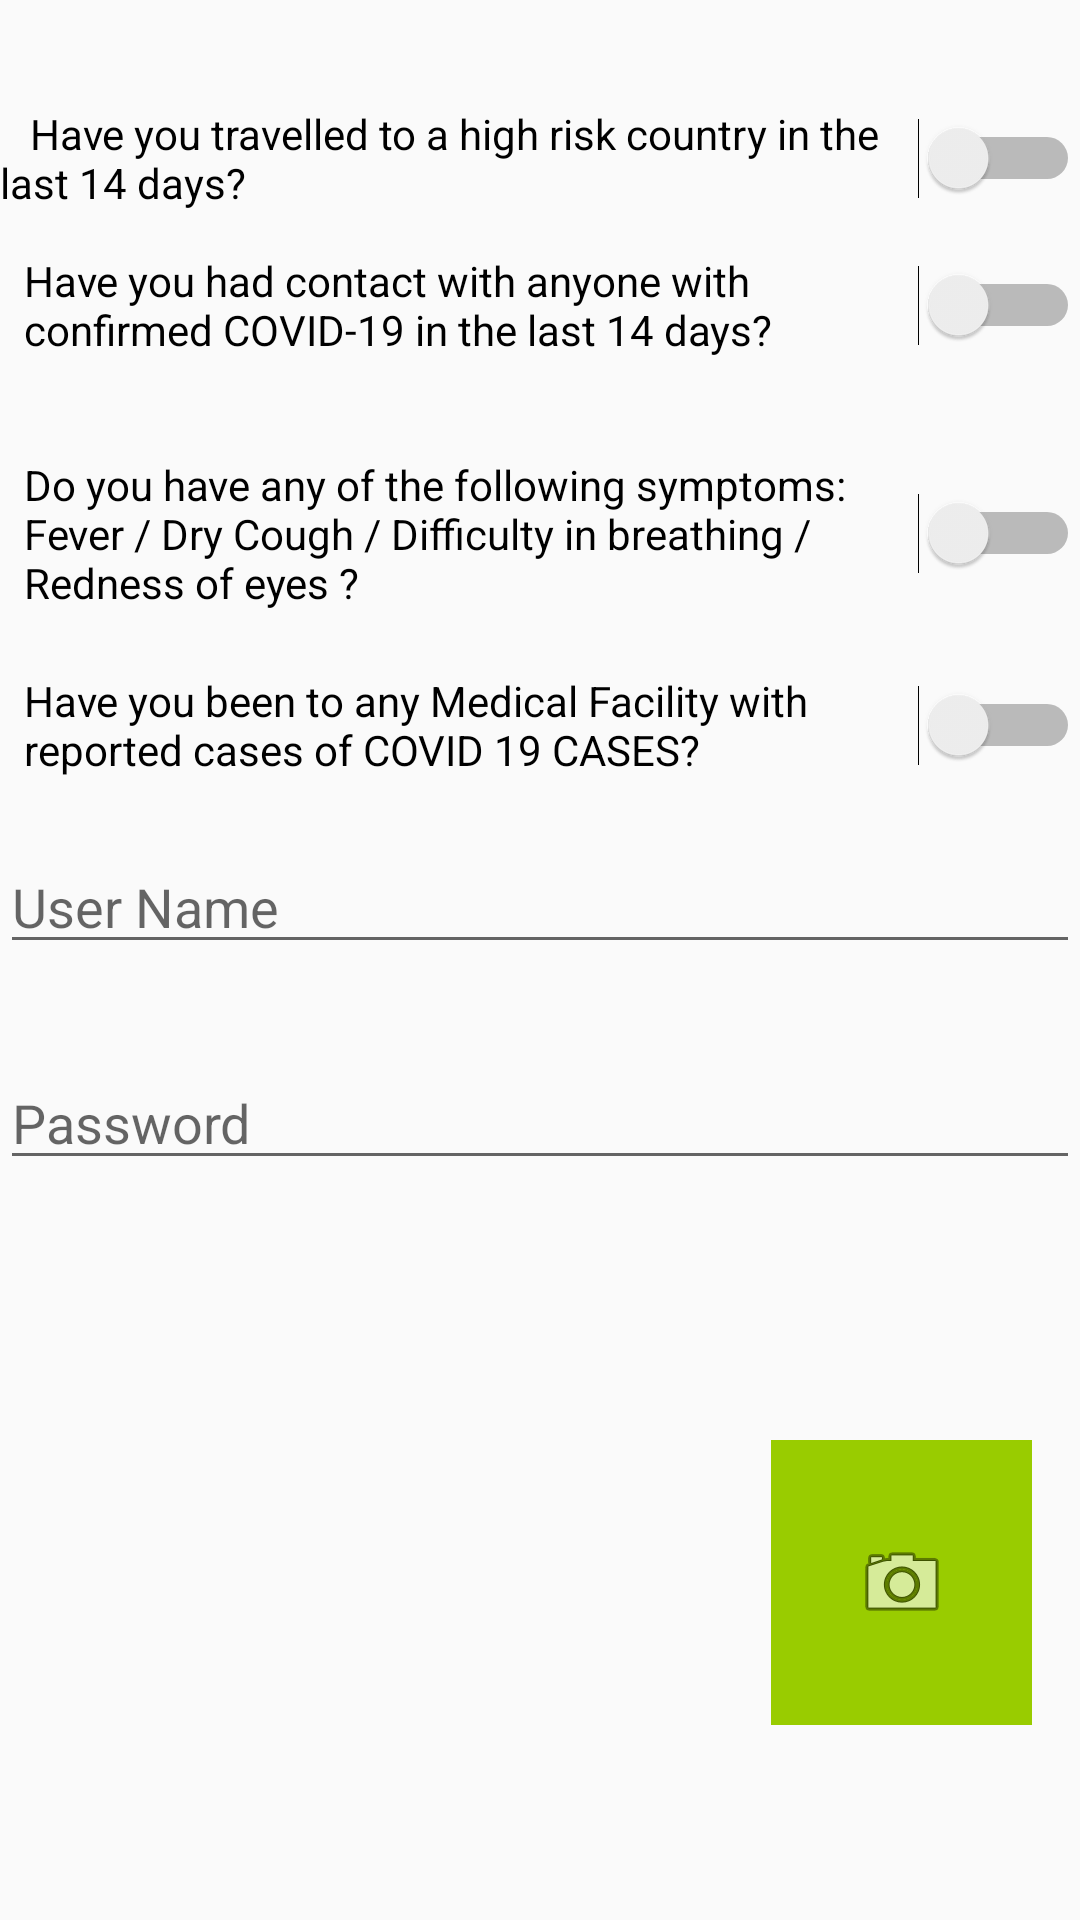

Reconstruct the res/layout file that produces this screen, plus the resources it refers to.
<!-- AndroidManifest.xml: application theme AppTheme -->
<!-- res/layout/content_facial_signin.xml -->
<?xml version="1.0" encoding="utf-8"?>
<android.support.constraint.ConstraintLayout xmlns:android="http://schemas.android.com/apk/res/android"
    xmlns:app="http://schemas.android.com/apk/res-auto"
    xmlns:tools="http://schemas.android.com/tools"
    android:layout_width="match_parent"
    android:layout_height="match_parent"
    app:layout_behavior="@string/appbar_scrolling_view_behavior">

    <EditText
        android:id="@+id/userName"
        android:layout_width="match_parent"
        android:layout_height="wrap_content"
        android:layout_marginTop="280dp"
        android:ems="10"
        android:hint="User Name"
        android:inputType="textPersonName"
        app:layout_constraintStart_toStartOf="parent"
        app:layout_constraintTop_toTopOf="parent" />

    <EditText
        android:id="@+id/password"
        android:layout_width="match_parent"
        android:layout_height="wrap_content"
        android:layout_marginTop="352dp"
        android:ems="10"
        android:hint="Password"
        android:inputType="textPassword"
        app:layout_constraintStart_toStartOf="parent"
        app:layout_constraintTop_toTopOf="parent" />

    <ImageView
        android:id="@+id/imageViewSignin"
        android:layout_width="266dp"
        android:layout_height="208dp"
        android:layout_marginStart="27dp"
        android:layout_marginTop="424dp"
        app:layout_constraintEnd_toStartOf="@+id/imageButton3"
        app:layout_constraintHorizontal_bias="0.0"
        app:layout_constraintStart_toStartOf="parent"
        app:layout_constraintTop_toTopOf="parent"
        app:srcCompat="@drawable/ic_launcher_foreground" />

    <ImageButton
        android:id="@+id/imageButton3"
        android:layout_width="87dp"
        android:layout_height="95dp"
        android:layout_marginTop="480dp"
        android:layout_marginEnd="16dp"
        android:background="@android:color/holo_green_light"
        android:onClick="dispatchTakePictureIntent"
        app:layout_constraintEnd_toEndOf="parent"
        app:layout_constraintTop_toTopOf="parent"
        app:srcCompat="@android:drawable/ic_menu_camera" />

    <Button
        android:id="@+id/button2"
        android:layout_width="match_parent"
        android:layout_height="wrap_content"
        android:layout_marginTop="664dp"
        android:background="@android:color/holo_blue_bright"
        android:clickable="false"
        android:onClick="onClickSigninButton"
        android:text="Signin"
        app:layout_constraintStart_toStartOf="parent"
        app:layout_constraintTop_toTopOf="parent" />

    <Switch
        android:id="@+id/switch4"
        android:layout_width="match_parent"
        android:layout_height="wrap_content"
        android:layout_marginStart="8dp"
        android:layout_marginTop="224dp"
        android:text="Have you been to any Medical Facility with reported cases of COVID 19 CASES?"
        app:layout_constraintEnd_toEndOf="parent"
        app:layout_constraintStart_toStartOf="parent"
        app:layout_constraintTop_toTopOf="parent" />

    <Switch
        android:id="@+id/switch3"
        android:layout_width="match_parent"
        android:layout_height="wrap_content"
        android:layout_marginStart="8dp"
        android:layout_marginTop="152dp"
        android:text="Do you have any of the following symptoms: Fever / Dry Cough / Difficulty in breathing / Redness of eyes ?"
        app:layout_constraintEnd_toEndOf="parent"
        app:layout_constraintStart_toStartOf="parent"
        app:layout_constraintTop_toTopOf="parent" />

    <Switch
        android:id="@+id/switch2"
        android:layout_width="match_parent"
        android:layout_height="wrap_content"
        android:layout_marginStart="8dp"
        android:layout_marginTop="84dp"
        android:text="Have you had contact with anyone with confirmed COVID-19 in the last 14 days?"
        app:layout_constraintEnd_toEndOf="parent"
        app:layout_constraintStart_toStartOf="parent"
        app:layout_constraintTop_toTopOf="parent" />

    <Switch
        android:id="@+id/switch1"
        android:layout_width="match_parent"
        android:layout_height="wrap_content"
        android:layout_marginTop="35dp"
        android:text="   Have you travelled to a high risk country in the last 14 days?"
        app:layout_constraintStart_toStartOf="parent"
        app:layout_constraintTop_toTopOf="parent" />
</android.support.constraint.ConstraintLayout>
<!-- resources referenced by this layout -->
<resources>
  <style name="AppTheme" parent="Theme.AppCompat.Light.NoActionBar">
          
          <item name="colorPrimary">@color/colorPrimary</item>
          <item name="colorPrimaryDark">@color/colorPrimaryDark</item>
          <item name="colorAccent">@color/colorAccent</item>
          <item name="windowNoTitle">true</item>
          <item name="android:windowFullscreen">true</item>
      </style>
  <color name="colorPrimary">#3F51B5</color>
  <color name="colorPrimaryDark">#303F9F</color>
  <color name="colorAccent">#FF4081</color>
</resources>
